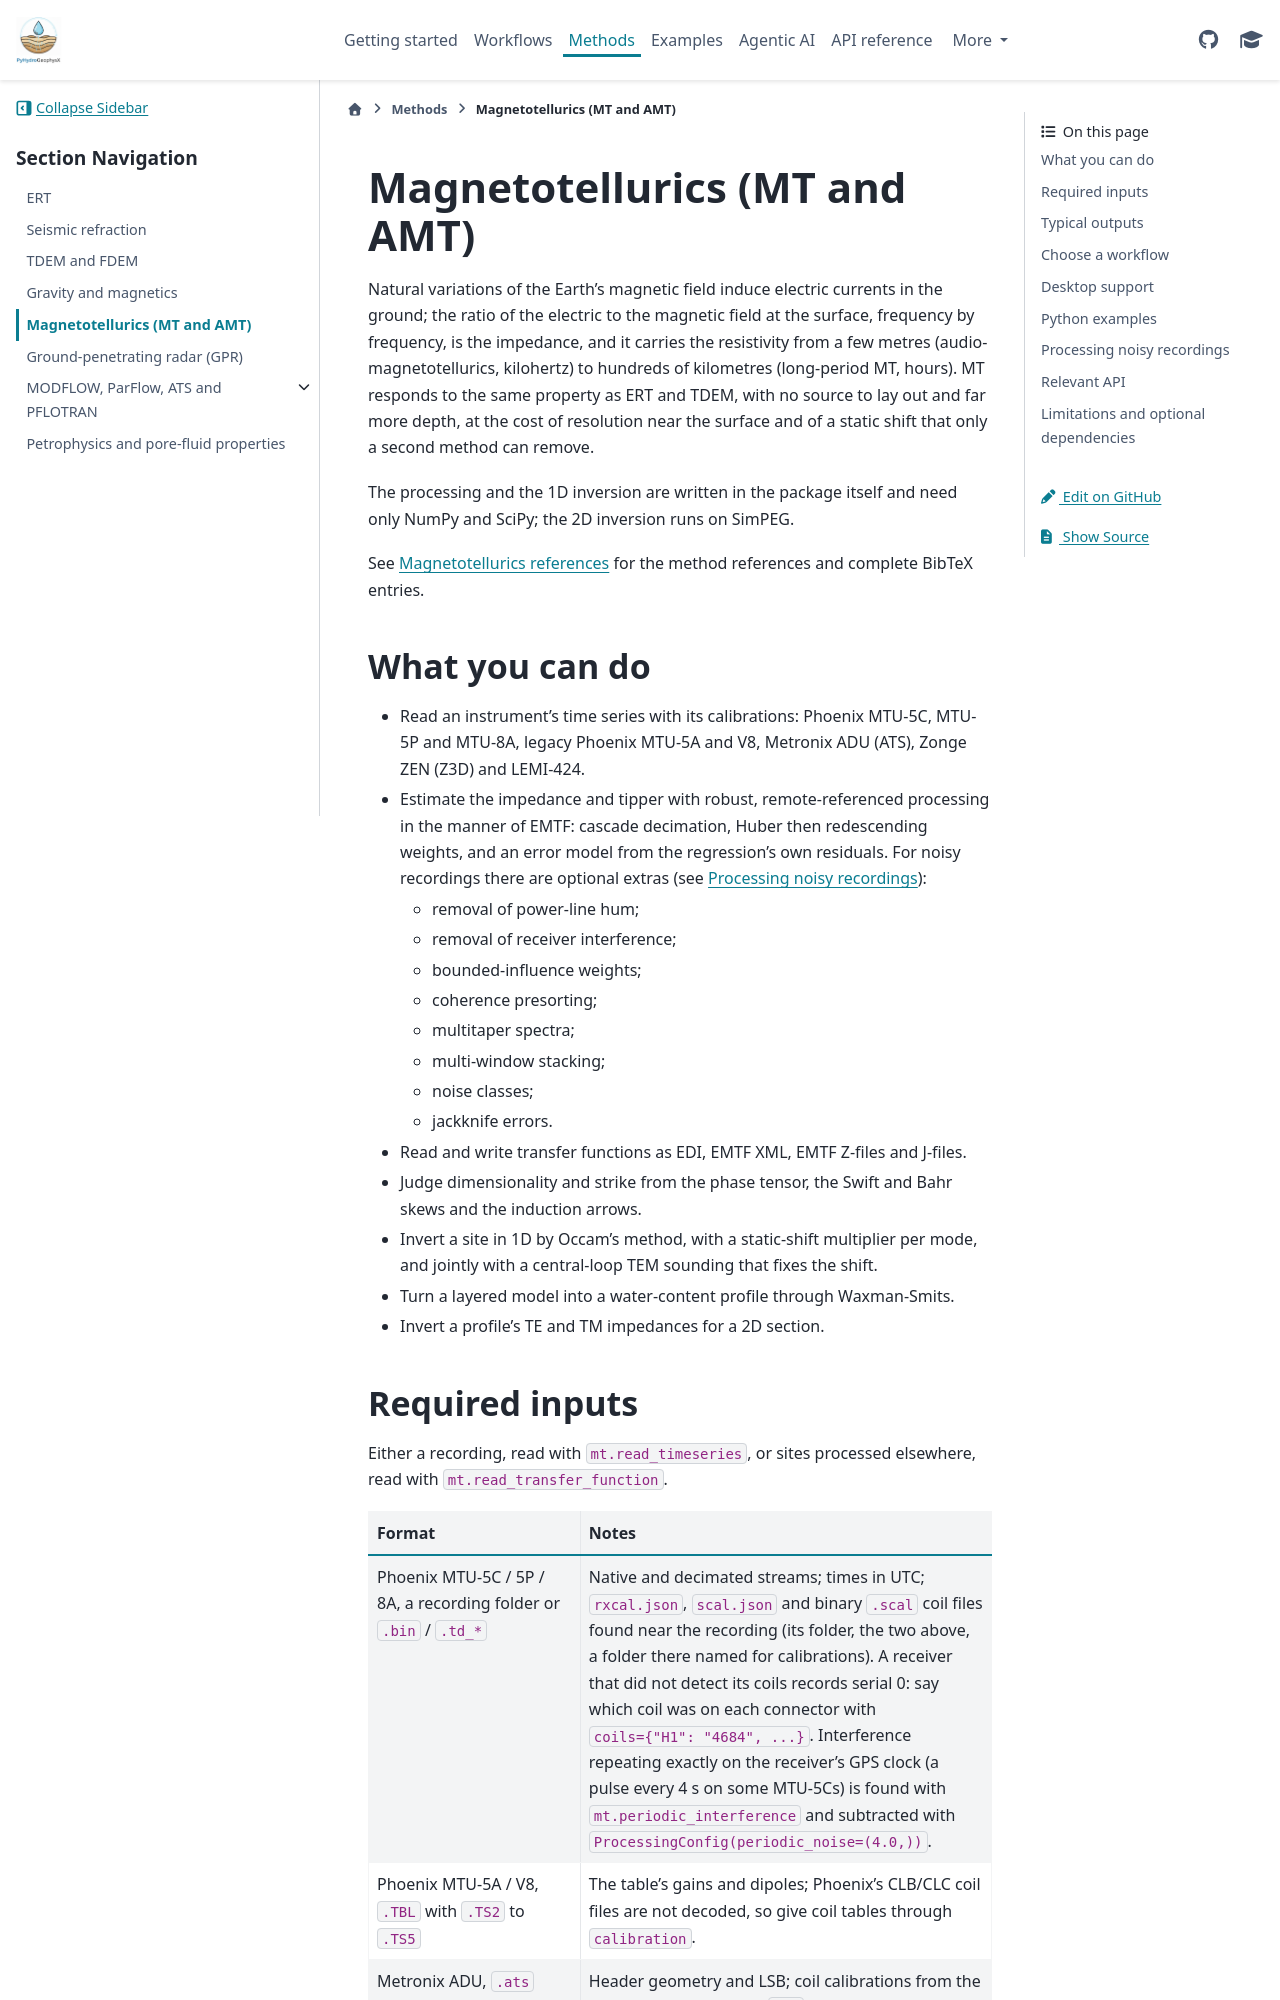

repository: geohang/PyHydroGeophysX · page: methods/mt.html · generator: sphinx

Magnetotellurics (MT and AMT)
=============================

Natural variations of the Earth's magnetic field induce electric currents in
the ground; the ratio of the electric to the magnetic field at the surface,
frequency by frequency, is the impedance, and it carries the resistivity from
a few metres (audio-magnetotellurics, kilohertz) to hundreds of kilometres
(long-period MT, hours). MT responds to the same property as ERT and TDEM, with
no source to lay out and far more depth, at the cost of resolution near the
surface and of a static shift that only a second method can remove.

The processing and the 1D inversion are written in the package itself and need
only NumPy and SciPy; the 2D inversion runs on SimPEG.

See :ref:`mt-references` for the method references and complete BibTeX entries.

What you can do
---------------

- Read an instrument's time series with its calibrations: Phoenix MTU-5C,
  MTU-5P and MTU-8A, legacy Phoenix MTU-5A and V8, Metronix ADU (ATS), Zonge
  ZEN (Z3D) and LEMI-424.
- Estimate the impedance and tipper with robust, remote-referenced processing
  in the manner of EMTF: cascade decimation, Huber then redescending weights,
  and an error model from the regression's own residuals. For noisy
  recordings there are optional extras (see :ref:`mt-processing-options`):

  - removal of power-line hum;
  - removal of receiver interference;
  - bounded-influence weights;
  - coherence presorting;
  - multitaper spectra;
  - multi-window stacking;
  - noise classes;
  - jackknife errors.
- Read and write transfer functions as EDI, EMTF XML, EMTF Z-files and
  J-files.
- Judge dimensionality and strike from the phase tensor, the Swift and Bahr
  skews and the induction arrows.
- Invert a site in 1D by Occam's method, with a static-shift multiplier per
  mode, and jointly with a central-loop TEM sounding that fixes the shift.
- Turn a layered model into a water-content profile through Waxman-Smits.
- Invert a profile's TE and TM impedances for a 2D section.
